Run: headless pygame with SDL's dummy video driver; simulated clock (each Clock.tick advances the game by its frame time, no real sleeping); random seed 0; keys injected as events and as key.get_pressed() state; mouse plan: one left click at the window centre at the start of phase 2, then a move to the lower-right quarter at the start of phase 3.
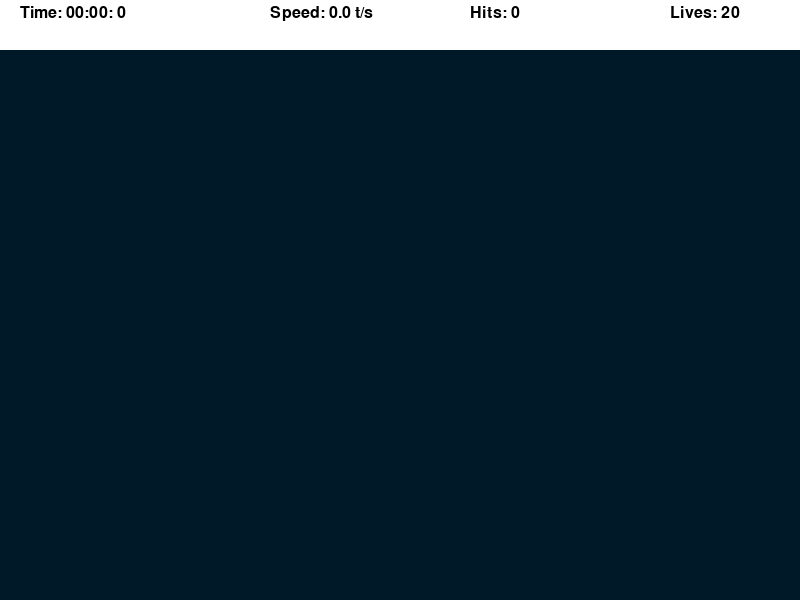
Frame 1 of 4 · flips 1–60 · no input
Frame 2 of 4 · flips 61–180 · clicked the window centre · tapped SPACE, RETURN · held RIGHT (→), D · screen unchanged from frame 1, image omitted
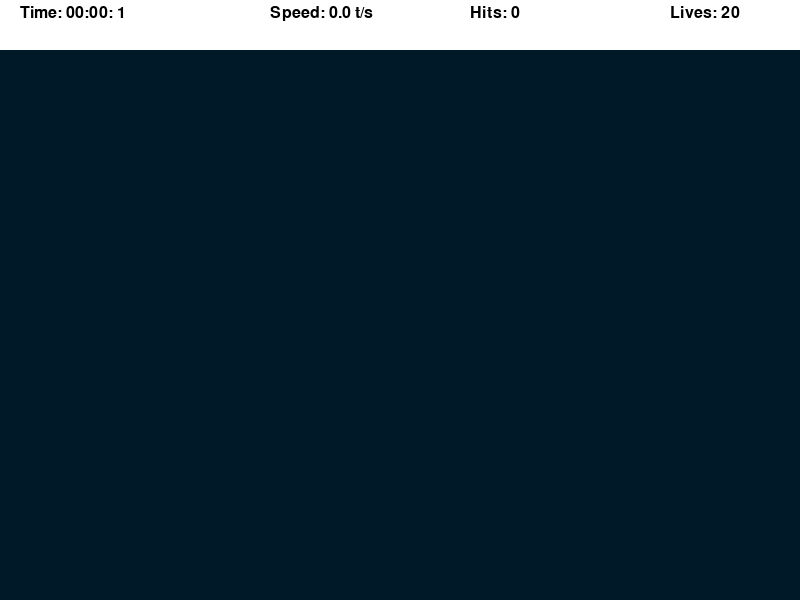
Frame 3 of 4 · flips 181–300 · moved the mouse to the lower-right quarter · held DOWN (↓), S
Frame 4 of 4 · flips 301–420 · held LEFT (←), A, UP (↑), W · screen unchanged from frame 3, image omitted

The pygame program that drew these frames:

import math 
import random
import time
import pygame 
pygame.init()

#class variables
WIDTH, HEIGHT = 800, 600
WIN = pygame.display.set_mode((WIDTH, HEIGHT))
pygame.display.set_caption("Aim Trainer Game")
TARGET_INCREMENT = 400
TARGET_EVENT = pygame.USEREVENT
TARGET_PADDING = 30
BG_COLOR = (0, 25, 40) 
LIVES = 20
BAR_HEIGHT = 50
LABEL_FONT = pygame.font.SysFont("times new roman", 24) #creates font object

class Target:
    MAX_SIZE = 30
    GROWTH_RATE = 0.2
    COLOR = "red"
    SECOND_COLOR = "white"

    def __init__(self, x, y):
        self.x = x
        self.y = y 
        self.size = 0
        self.grow = True

    def update(self): #function to update the size of the target whether its shrinking or growing
        if self.size + self.GROWTH_RATE >= self.MAX_SIZE:
            self.grow = False
        if self.grow:
            self.size += self.GROWTH_RATE
        else: 
            self.size -= self.GROWTH_RATE

    def draw(self, win): #function to draw the target
        pygame.draw.circle(win, self.COLOR, (self.x, self.y), self.size)
        pygame.draw.circle(win, self.SECOND_COLOR, (self.x, self.y), self.size * 0.8)
        pygame.draw.circle(win, self.COLOR, (self.x, self.y), self.size * 0.6)
        pygame.draw.circle(win, self.SECOND_COLOR, (self.x, self.y), self.size * 0.4)

    def collide(self, x, y): #checking if the user's mouse is colliding with a target by finding the distance between the mouse and ccenter of target
       distance = math.sqrt((self.x - x)**2 + (self.y - y)**2)
       return distance <= self.size
  

def draw(win, targets):
    win.fill(BG_COLOR)
    for target in targets:
        target.draw(win)

def format_time(secs):
    milli = math.floor(int(secs * 1000 % 1000) / 100) 
    seconds = int(round(secs % 60, 1))
    minutes = int(secs // 60) 
    return f"{minutes:02d}:{seconds:02d}:{milli: 02d}" #uses f string to formate the time stamp. 02d rounds to the second decimal point and if there is onl 1 number it will start with 0 

def draw_top_bar(win, elapsed_time, targets_pressed, misses):
    pygame.draw.rect(win, "white", (0,0, WIDTH, BAR_HEIGHT))

    time_label = LABEL_FONT.render(f"Time: {format_time(elapsed_time)}", 1, "black") #render font obj
    speed = round(targets_pressed / elapsed_time, 1)
    speed_label = LABEL_FONT.render(f"Speed: {speed} t/s", 1, "black")
    hits_label = LABEL_FONT.render(f"Hits: {targets_pressed}", 1, "black")
    lives_label = LABEL_FONT.render(f"Lives: {LIVES - misses}", 1, "black")

    win.blit(speed_label, (270,5))
    win.blit(hits_label, (470,5))
    win.blit(time_label, (20,5)) #blit displayes different surfaces on game window 
    win.blit(lives_label, (670,5))  

def end_screen(win, elapsed_time, targets_pressed, clicks):
    win.fill(BG_COLOR)
    time_label = LABEL_FONT.render(f"Time: {format_time(elapsed_time)}", 1, "white") #render font obj
    speed = round(targets_pressed / elapsed_time, 1)
    speed_label = LABEL_FONT.render(f"Speed: {speed} t/s", 1, "white")
    hits_label = LABEL_FONT.render(f"Hits: {targets_pressed}", 1, "white")
    if targets_pressed == 0:
        accuracy_label = LABEL_FONT.render(f"Accuracy: 0%", 1, "white")
    else:
        accuracy = round(targets_pressed / clicks * 100, 1)
        accuracy_label = LABEL_FONT.render(f"Accuracy: {accuracy}%", 1, "white")

    win.blit(speed_label, (get_middle(speed_label),100))
    win.blit(hits_label, (get_middle(hits_label),200))
    win.blit(time_label, (get_middle(time_label),300))
    win.blit(accuracy_label, (get_middle(accuracy_label),400))

    pygame.display.update()

    run = True
    while run:
        for event in pygame.event.get():
            if event.type == pygame.QUIT or event.type == pygame.KEYDOWN:
                quit()

def get_middle(surface):
    return WIDTH / 2 - surface.get_width()/2

def main():
    run = True
    targets = []
    clock = pygame.time.Clock() #clock object from time module

    targets_pressed = 0
    clicks = 0
    misses = 0
    start_time = time.time()
    
    pygame.time.set_timer(TARGET_EVENT, TARGET_INCREMENT) #trigger target_event every target_increment seconds

    while run:
        clock.tick(50) #regulates framerate and speed of of the while loop at 60 frames per second 
        click = False
        mouse_position = pygame.mouse.get_pos() #returns a tuple of x and y coordinate of mouse position
        elapsed_time = time.time() - start_time

        for event in pygame.event.get():
            if event.type == pygame.QUIT:
                run = False
                break
            if event.type == TARGET_EVENT:
                x = random.randint(TARGET_PADDING , WIDTH - TARGET_PADDING) #prevent targets from developing off screen
                y = random.randint(TARGET_PADDING + BAR_HEIGHT, HEIGHT - TARGET_PADDING)
                target = Target(x,y)
                targets.append(target)
            if event.type == pygame.MOUSEBUTTONDOWN:  
                click = True
                clicks += 1
            

        for target in targets:
            target.update()

            if target.size <= 0: #removes target once it has shrunk back down to zero
                targets.remove(target)
                misses += 1
            
            if click and target.collide(*mouse_position): #using the * breaks up the tuple into its individual arguments in this case it is x & y
                targets.remove(target)
                targets_pressed += 1
        
        if misses >= LIVES:
            end_screen(WIN, elapsed_time, targets_pressed, clicks) 

        draw(WIN, targets)
        draw_top_bar(WIN, elapsed_time, targets_pressed, misses)
        pygame.display.update()

    pygame.quit()


if __name__ == "__main__":
    main() 
